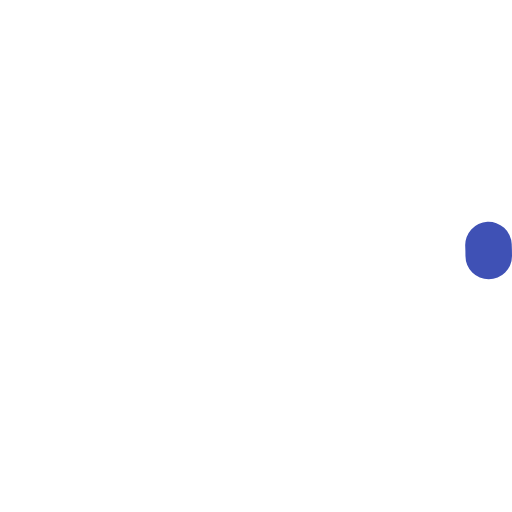
t = 0.00 s
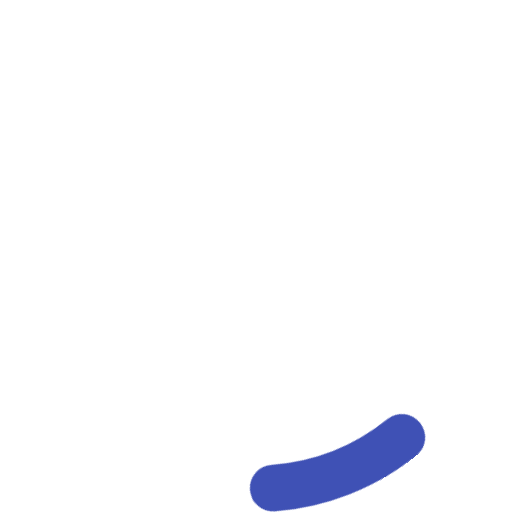
t = 0.18 s
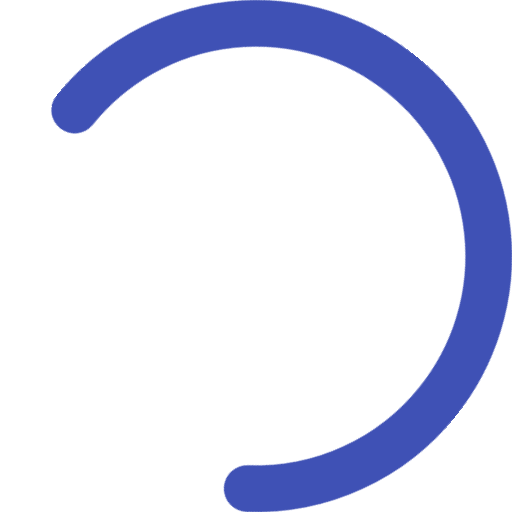
t = 0.53 s
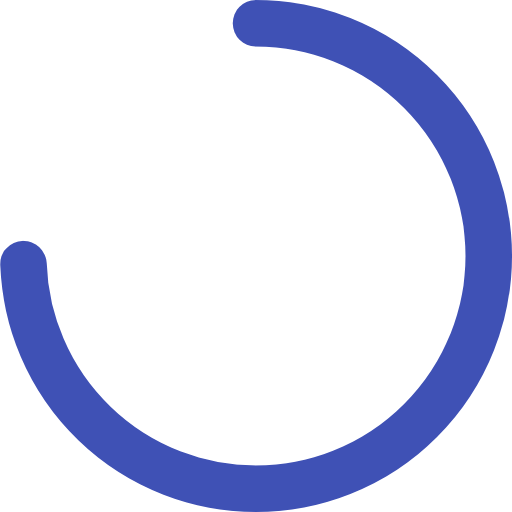
t = 0.70 s
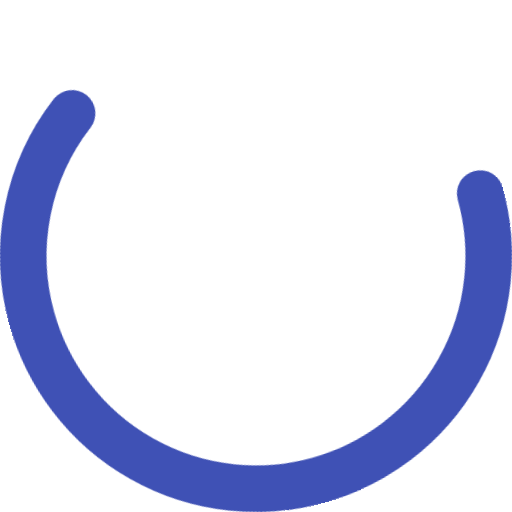
t = 0.88 s
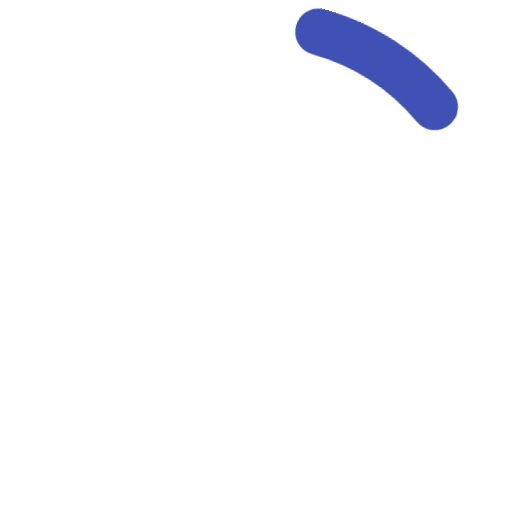
t = 1.23 s

The animated SVG that drew these frames (rendered in a browser with its animation timeline set to each time). Animation: 4 CSS @keyframes rules; one cycle of 1.40 s, repeats indefinitely.

<svg width="66px" height="66px" viewBox="0 0 66 66" xmlns="http://www.w3.org/2000/svg"><style><![CDATA[.a{-webkit-transform-origin:center;-moz-transform-origin:center;-ms-transform-origin:center;-o-transform-origin:center;transform-origin:center;-webkit-animation:rotator 1.4s linear infinite;-moz-animation:rotator 1.4s linear infinite;-o-animation:rotator 1.4s linear infinite;animation:rotator 1.4s linear infinite}.b{stroke:#3f51b5;stroke-dasharray:187;stroke-dashoffset:0;-webkit-transform-origin:center;-moz-transform-origin:center;-ms-transform-origin:center;-o-transform-origin:center;transform-origin:center;-webkit-animation:dash 1.4s ease-in-out infinite;-moz-animation:dash 1.4s ease-in-out infinite;-o-animation:dash 1.4s ease-in-out infinite;animation:dash 1.4s ease-in-out infinite}@-webkit-keyframes dash{0%{stroke-dashoffset:187}50%{stroke-dashoffset:46.75;-webkit-transform:rotate(135deg);transform:rotate(135deg)}100%{stroke-dashoffset:187;-webkit-transform:rotate(450deg);transform:rotate(450deg)}}@-moz-keyframes dash{0%{stroke-dashoffset:187}50%{stroke-dashoffset:46.75;-moz-transform:rotate(135deg);transform:rotate(135deg)}100%{stroke-dashoffset:187;-moz-transform:rotate(450deg);transform:rotate(450deg)}}@-o-keyframes dash{0%{stroke-dashoffset:187}50%{stroke-dashoffset:46.75;-o-transform:rotate(135deg);transform:rotate(135deg)}100%{stroke-dashoffset:187;-o-transform:rotate(450deg);transform:rotate(450deg)}}@keyframes dash{0%{stroke-dashoffset:187}50%{stroke-dashoffset:46.75;-webkit-transform:rotate(135deg);-moz-transform:rotate(135deg);-o-transform:rotate(135deg);transform:rotate(135deg)}100%{stroke-dashoffset:187;-webkit-transform:rotate(450deg);-moz-transform:rotate(450deg);-o-transform:rotate(450deg);transform:rotate(450deg)}}@-webkit-keyframes rotator{0%{-webkit-transform:rotate(0deg);transform:rotate(0deg)}100%{-webkit-transform:rotate(270deg);transform:rotate(270deg)}}@-moz-keyframes rotator{0%{-moz-transform:rotate(0deg);transform:rotate(0deg)}100%{-moz-transform:rotate(270deg);transform:rotate(270deg)}}@-o-keyframes rotator{0%{-o-transform:rotate(0deg);transform:rotate(0deg)}100%{-o-transform:rotate(270deg);transform:rotate(270deg)}}@keyframes rotator{0%{-webkit-transform:rotate(0deg);-moz-transform:rotate(0deg);-o-transform:rotate(0deg);transform:rotate(0deg)}100%{-webkit-transform:rotate(270deg);-moz-transform:rotate(270deg);-o-transform:rotate(270deg);transform:rotate(270deg)}}]]></style><g class="a"><circle class="b" fill="none" stroke-width="6" stroke-linecap="round" cx="33" cy="33" r="30"></circle></g></svg>